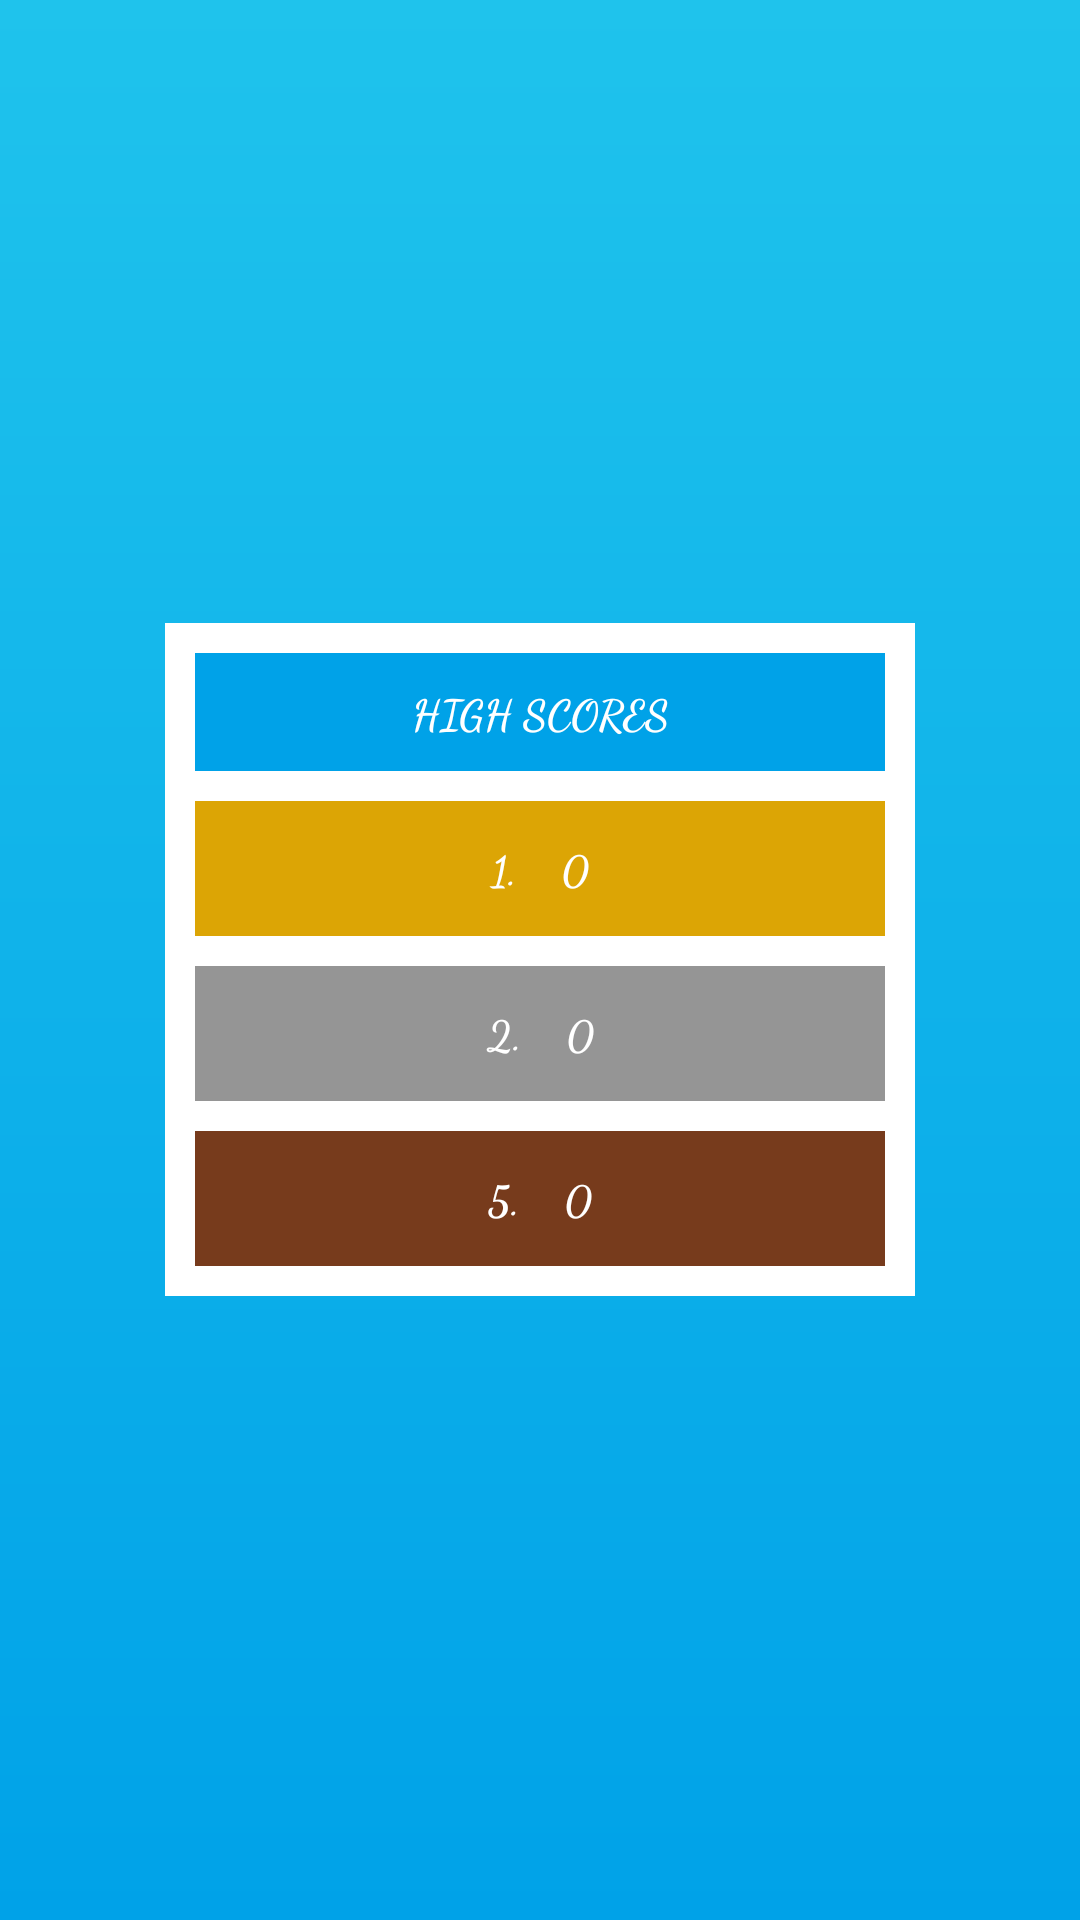

Here is an Android app screen rendered from its layout file. Give the layout XML and the strings, colors and styles it references.
<!-- AndroidManifest.xml: application theme AppTheme -->
<!-- res/layout/activity_high_score.xml -->
<?xml version="1.0" encoding="utf-8"?>
<RelativeLayout xmlns:android="http://schemas.android.com/apk/res/android"
    xmlns:app="http://schemas.android.com/apk/res-auto"
    xmlns:tools="http://schemas.android.com/tools"
    android:id="@+id/high_score_screen"
    android:layout_width="match_parent"
    android:layout_height="match_parent"
    tools:context=".highScore_Activity"
    android:background="@drawable/background"
    android:gravity="center">
    <LinearLayout
        android:layout_width="250dp"
        android:layout_height="wrap_content"
        android:background="#ffff"
        android:orientation="vertical"
        android:gravity="center"
        >
        <TextView
            android:layout_width="match_parent"
            android:layout_height="wrap_content"
            android:background="@color/colorPrimaryDark"
            android:textColor="#ffff"
            android:fontFamily="cursive"
            android:textStyle="bold"
            android:layout_margin="10dp"
            android:text="HIGH SCORES"
            android:padding="10dp"
            android:gravity="center"></TextView>
        <TextView
            android:gravity="center"
            android:id="@+id/s1"
            android:fontFamily="cursive"
            android:textStyle="bold"
            android:layout_width="match_parent"
            android:layout_height="45dp"
            android:background="@color/gold"
            android:layout_marginLeft="10dp"
            android:layout_marginRight="10dp"

            android:text="1.    0"
            android:textColor="#ffff"
            ></TextView>
        <TextView
            android:gravity="center"
            android:id="@+id/s2"
            android:fontFamily="cursive"
            android:textStyle="bold"
            android:layout_width="match_parent"
            android:layout_height="45dp"
            android:background="@color/silver"
            android:layout_marginLeft="10dp"
            android:layout_marginRight="10dp"
            android:layout_marginTop="10dp"
            android:text="2.    0"
            android:textColor="#ffff"
            ></TextView>

        <TextView
            android:gravity="center"
            android:id="@+id/s3"
            android:fontFamily="cursive"
            android:textStyle="bold"
            android:layout_width="match_parent"
            android:layout_height="45dp"
            android:background="@color/bronze"
            android:layout_margin="10dp"
            android:text="5.    0"
            android:textColor="#ffff"
            ></TextView>
    </LinearLayout>

</RelativeLayout>
<!-- resources referenced by this layout -->
<resources>
  <color name="bronze">#773B1C</color>
  <color name="colorPrimaryDark">#00A2E8</color>
  <color name="gold">#DCA505</color>
  <color name="silver">#959595</color>
  <!-- drawable background (drawable) -->
  <?xml version="1.0" encoding="utf-8"?>
  <shape xmlns:android="http://schemas.android.com/apk/res/android">
      <gradient
          android:endColor="#1FC3EC"
          android:startColor="@color/background"
          android:angle="90"></gradient>
  </shape>
  <style name="AppTheme" parent="Theme.AppCompat.Light.NoActionBar">
          
          <item name="colorPrimary">@color/colorPrimary</item>
          <item name="colorPrimaryDark">@color/colorPrimaryDark</item>
          <item name="colorAccent">@color/colorAccent</item>
      </style>
  <color name="background">#00A2E8</color>
  <color name="colorPrimary">#6200EE</color>
  <color name="colorAccent">#03DAC5</color>
</resources>
